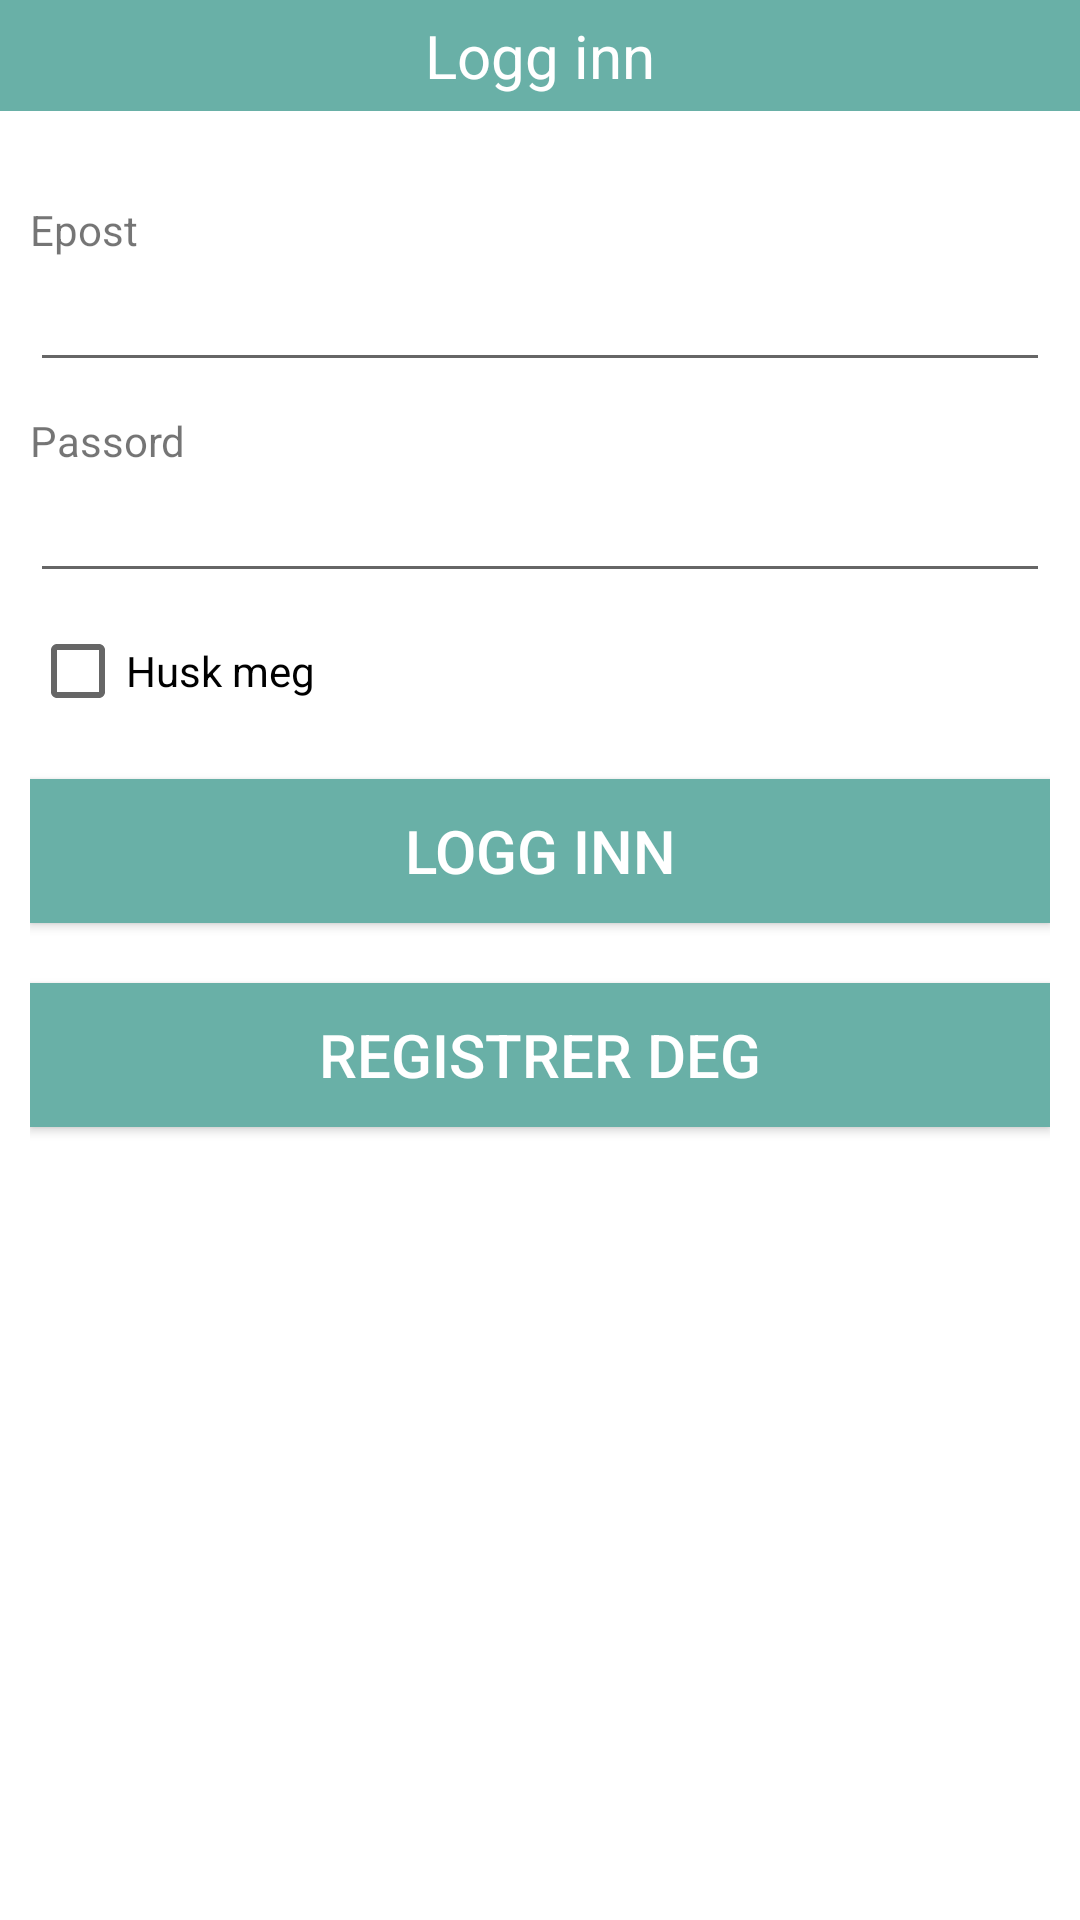

This screen was rendered from an Android layout file. Write that file and the resources it references.
<!-- AndroidManifest.xml: application theme AppTheme -->
<!-- res/layout/activity_login.xml -->
<?xml version="1.0" encoding="utf-8"?>
<LinearLayout xmlns:android="http://schemas.android.com/apk/res/android"
    xmlns:tools="http://schemas.android.com/tools"
    tools:context="com.example.julia.rombooking_v16.LoginActivity"
    android:layout_height="match_parent"
    android:layout_width="match_parent"
    android:orientation="vertical"
    android:background="#ffffff">

    <TextView
        android:layout_width="match_parent"
        android:layout_height="wrap_content"
        android:padding="5dp"
        android:gravity="center"
        android:textSize="20sp"
        android:text="@string/login_logg_inn"
        android:background="#69b0a7"
        android:textColor="#ffffff"
        />

    <LinearLayout
        android:layout_width="match_parent"
        android:layout_height="match_parent"
        android:padding="10dp"
        android:orientation="vertical">

        <TextView
            android:layout_width="wrap_content"
            android:layout_height="wrap_content"
            android:layout_marginTop="20dp"
            android:text="@string/login_email" />

        <EditText
            android:layout_width="match_parent"
            android:layout_height="wrap_content"
            android:inputType="textEmailAddress"
            android:id="@+id/et_login_email"
            android:maxLength="49" />

        <TextView
            android:layout_width="wrap_content"
            android:layout_height="wrap_content"
            android:layout_marginTop="10dp"
            android:text="@string/login_passord" />

        <EditText
            android:layout_width="match_parent"
            android:layout_height="wrap_content"
            android:inputType="textPassword"
            android:id="@+id/et_login_passord"
            android:maxLength="19" />

        <CheckBox
            android:layout_width="match_parent"
            android:layout_height="wrap_content"
            android:layout_marginTop="10dp"
            android:id="@+id/cb_login_huskmeg"
            android:text="@string/login_cb_huskmeg" />

        <Button
            android:layout_width="match_parent"
            android:layout_height="wrap_content"
            android:layout_marginTop="20dp"
            android:text="@string/login_logg_inn"
            android:id="@+id/bt_login"
            android:layout_gravity="center"
            android:background="#69b0a7"
            android:textSize="20sp"
            android:textColor="#ffffff" />

        <Button
            android:layout_width="match_parent"
            android:layout_height="wrap_content"
            android:layout_marginTop="20dp"
            android:text="@string/login_registrer"
            android:id="@+id/bt_login_reg"
            android:layout_gravity="center"
            android:background="#69b0a7"
            android:textSize="20sp"
            android:textColor="#ffffff" />

    </LinearLayout>

</LinearLayout>
<!-- resources referenced by this layout -->
<resources>
  <string name="login_cb_huskmeg">Husk meg</string>
  <string name="login_email">Epost</string>
  <string name="login_logg_inn">Logg inn</string>
  <string name="login_passord">Passord</string>
  <string name="login_registrer">Registrer deg</string>
  <style name="AppTheme" parent="Theme.AppCompat.Light.DarkActionBar">
          
          <item name="colorPrimary">@color/colorPrimary</item>
          <item name="colorPrimaryDark">@color/colorPrimaryDark</item>
          <item name="colorAccent">@color/colorAccent</item>
      </style>
  <!-- not gathered from this repository: default colours our renderer supplied (Android Studio template values) -->
  <color name="colorPrimary">#FF6200EE</color>
  <color name="colorPrimaryDark">#FF3700B3</color>
  <color name="colorAccent">#FF03DAC5</color>
</resources>
